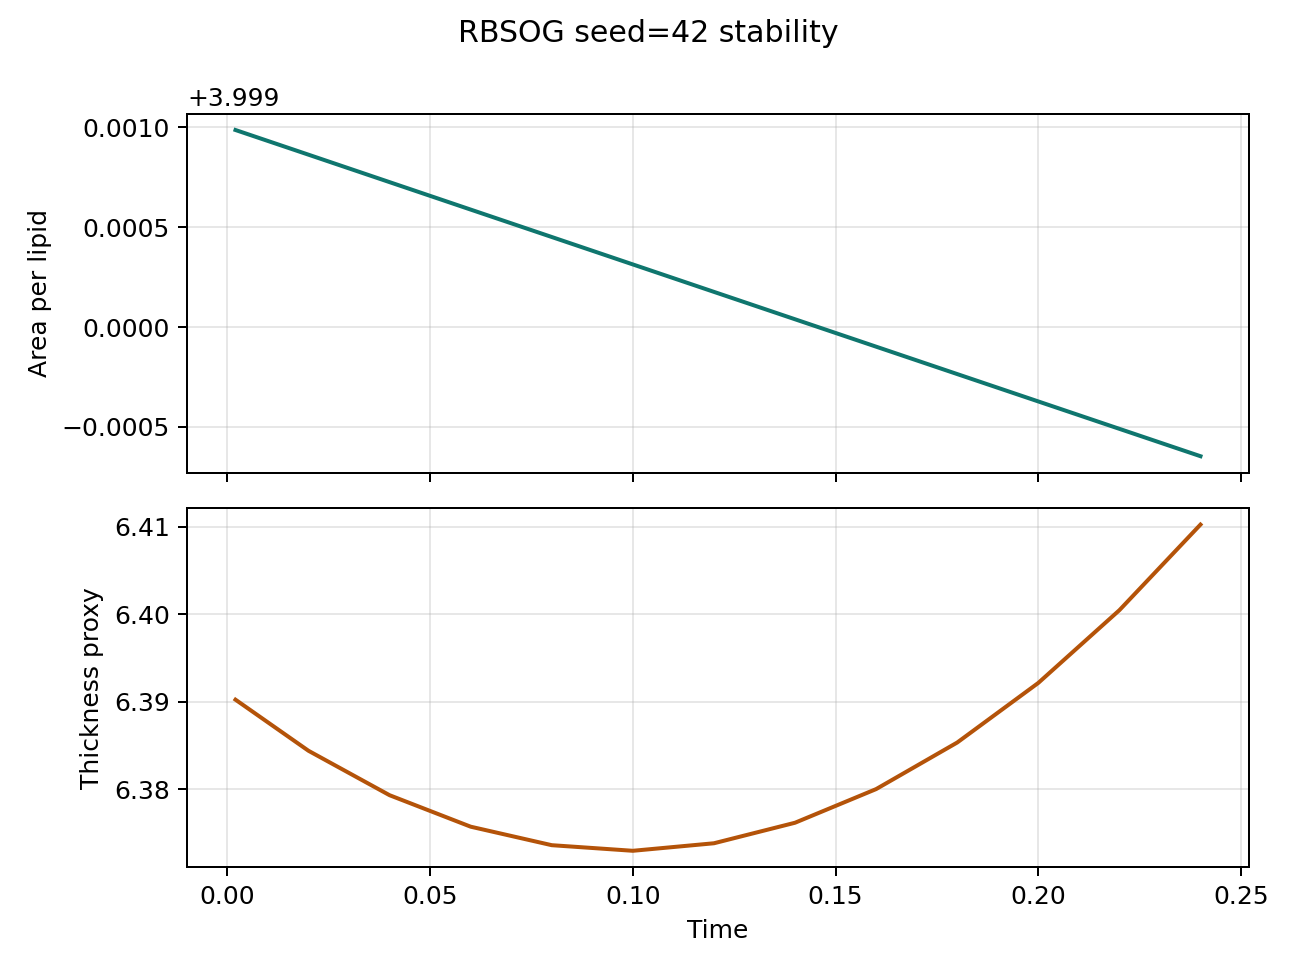

Data behind this chart, as committed beside it:
step, time, area_per_lipid, thickness_proxy, pressure, temperature
1.0, 0.002, 4, 6.39, 0.1426, 0.9995
10.0, 0.02, 4, 6.384, 0.1428, 0.9996
20.0, 0.04, 4, 6.379, 0.1389, 0.9999
30.0, 0.06, 4, 6.376, 0.1401, 1.001
40.0, 0.08, 3.999, 6.374, 0.1401, 1.001
50.0, 0.1, 3.999, 6.373, 0.1427, 1.002
60.0, 0.12, 3.999, 6.374, 0.144, 1.003
70.0, 0.14, 3.999, 6.376, 0.1434, 1.004
80.0, 0.16, 3.999, 6.38, 0.142, 1.006
90.0, 0.18, 3.999, 6.385, 0.1415, 1.008
100.0, 0.2, 3.999, 6.392, 0.1417, 1.01
110.0, 0.22, 3.998, 6.4, 0.1406, 1.012
120.0, 0.24, 3.998, 6.41, 0.143, 1.014
